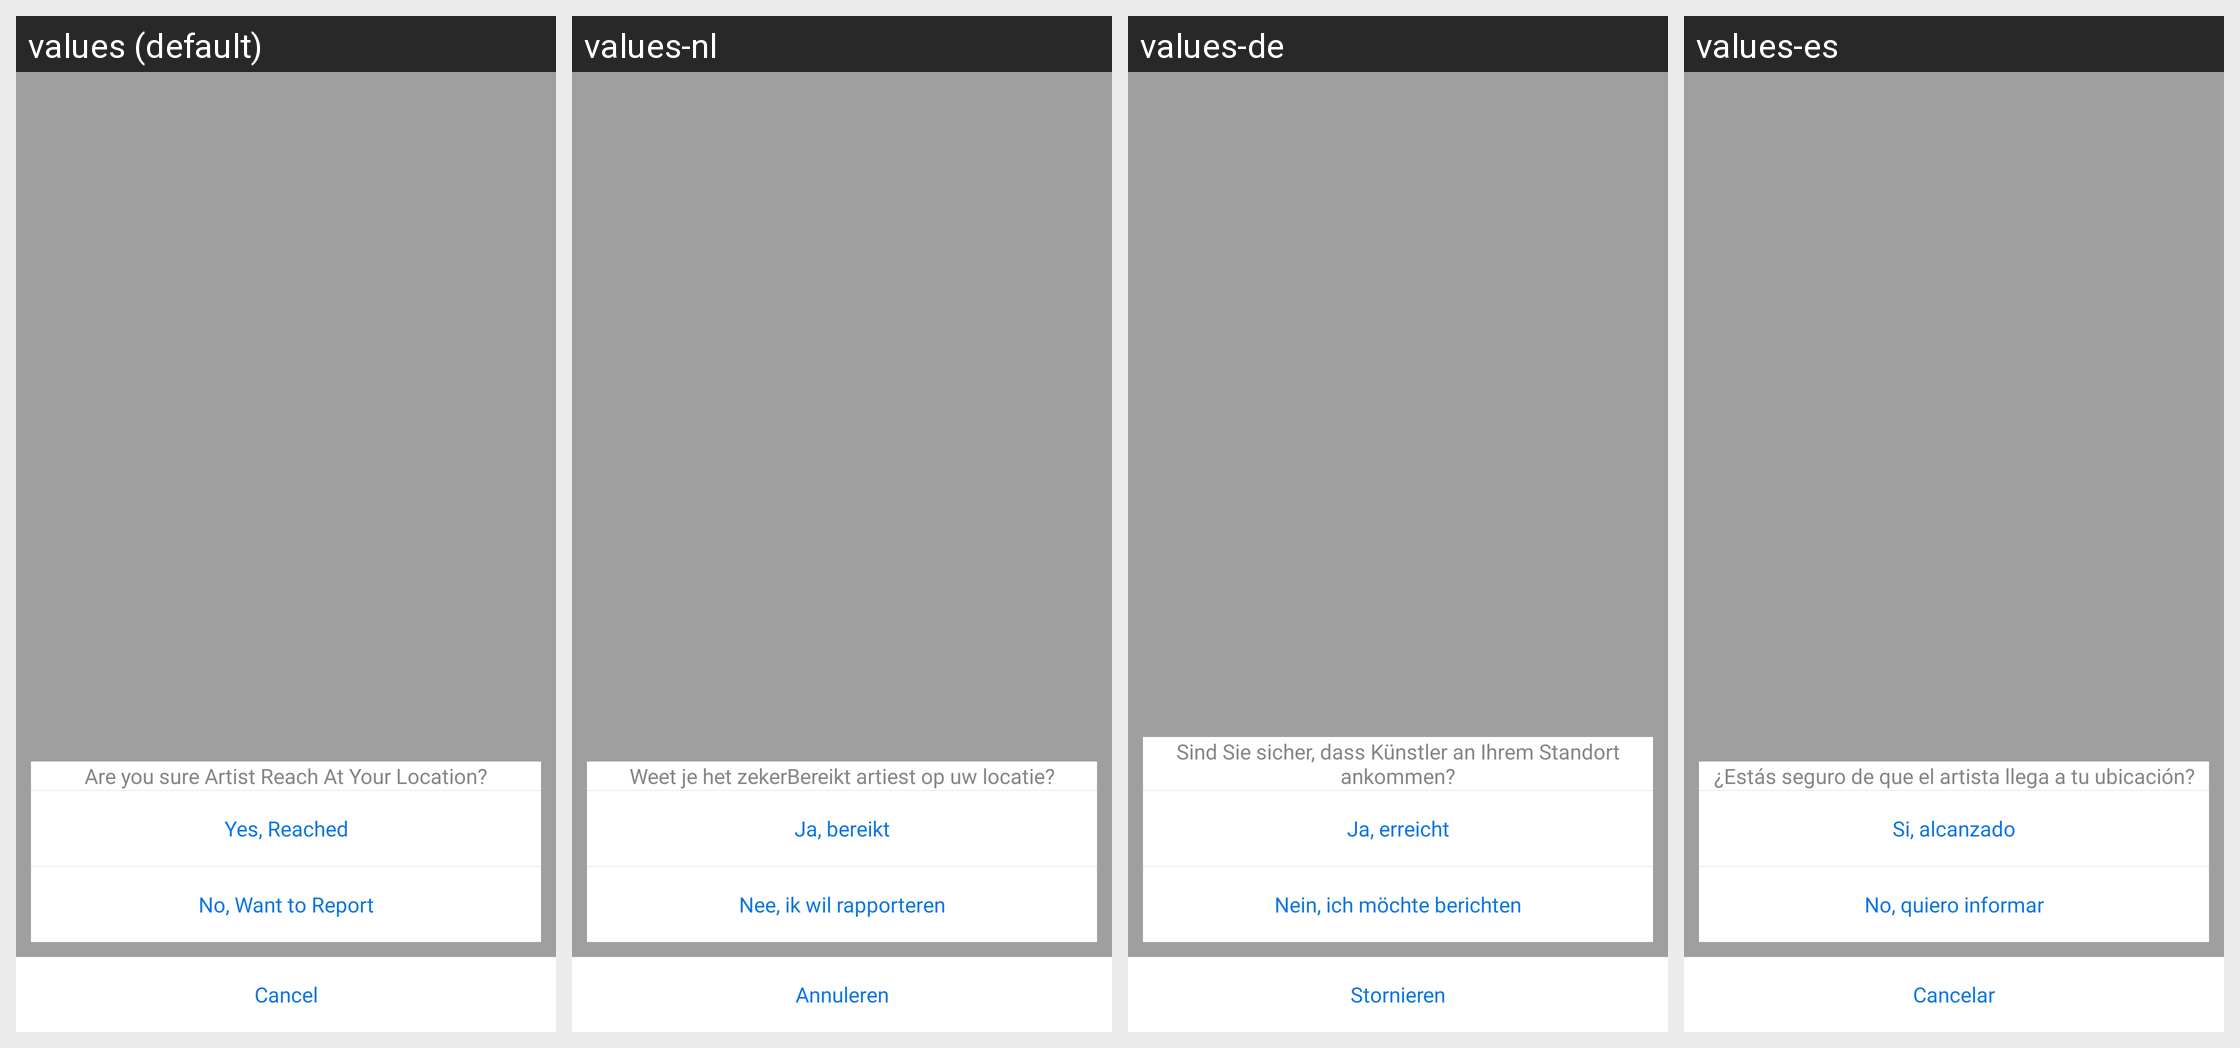

The same Android screen rendered under several of its app's locales, left to right. List the strings drawn on it with the default value and each locale's translation.
Android screen res/layout/artist_reach_popup.xml rendered under 4 locales, left to right: values (default), values-nl, values-de, values-es. Device: Nexus 5 (rendered at 1080×1920; each locale shown at half size, 540×960, under a caption strip naming it); theme AppTheme.
Strings drawn on this screen, with the default value and each locale's value (text and hints the layout hard-codes, and strings that could not be matched under every locale, appear in the picture but are not listed):

are_you_sure_artist_reached_at_your_location
  values: Are you sure Artist Reach At Your Location?
  values-nl: Weet je het zekerBereikt artiest op uw locatie?
  values-de: Sind Sie sicher, dass Künstler an Ihrem Standort ankommen?
  values-es: ¿Estás seguro de que el artista llega a tu ubicación?

yes_reached
  values: Yes, Reached
  values-nl: Ja, bereikt
  values-de: Ja, erreicht
  values-es: Si, alcanzado

no_want_to_report
  values: No, Want to Report
  values-nl: Nee, ik wil rapporteren
  values-de: Nein, ich möchte berichten
  values-es: No, quiero informar

Cancel
  values: Cancel
  values-nl: Annuleren
  values-de: Stornieren
  values-es: Cancelar
